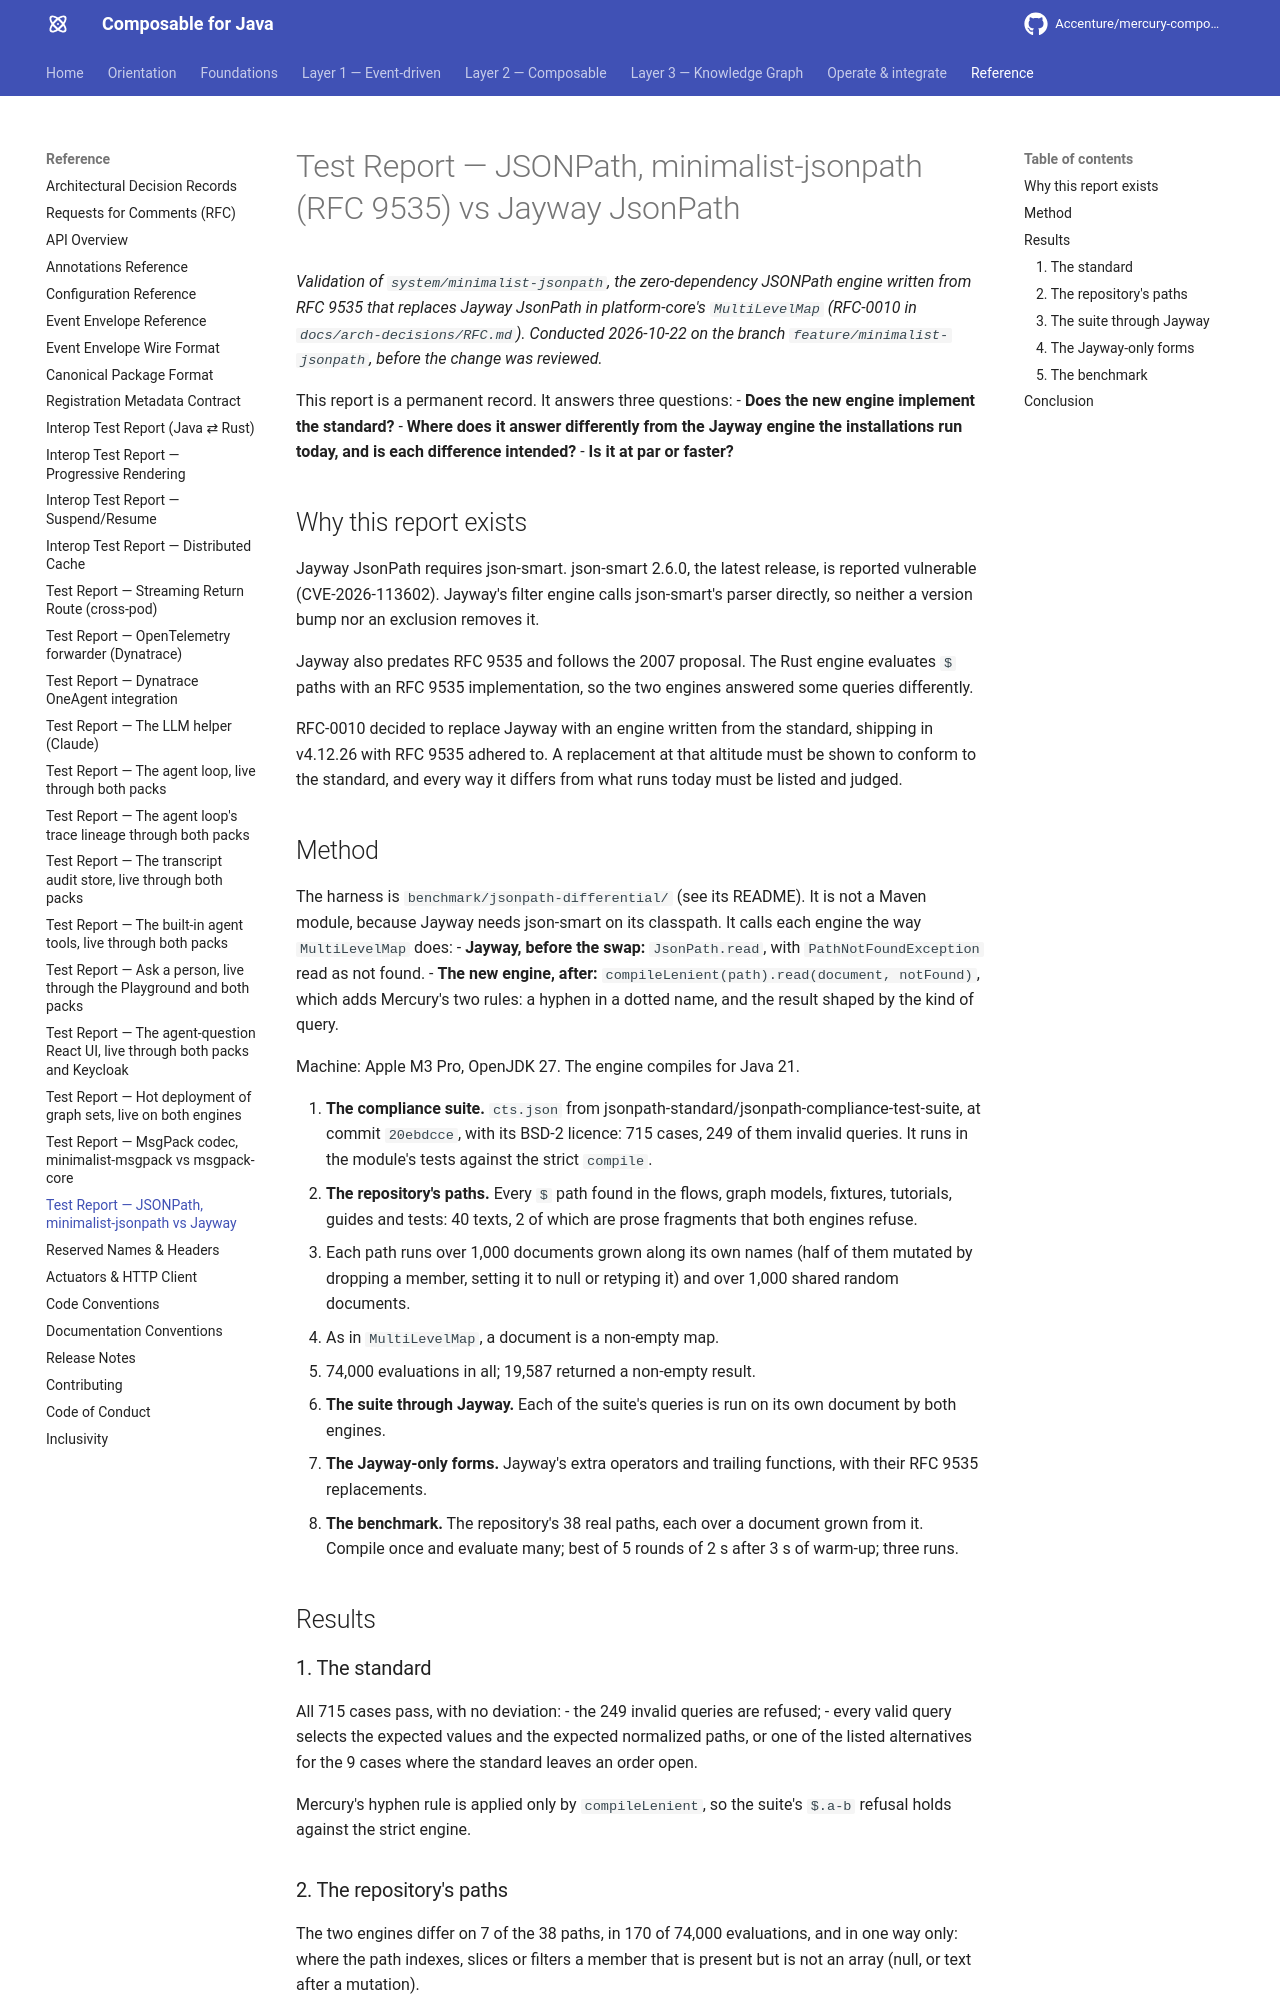

repository: Accenture/mercury-composable · page: test-reports/minimalist-jsonpath-differential/index.html · generator: mkdocs

---
title: Test Report — JSONPath, minimalist-jsonpath (RFC 9535) vs Jayway JsonPath
summary: Permanent record of the checks behind RFC-0010 WP2 - the JSONPath Compliance Test Suite on the new engine, a differential of every '$' path the repository uses between Jayway JsonPath 3.0.0 and the in-house RFC 9535 engine, the suite's queries through Jayway, the Jayway-only forms, and a benchmark - kept as the evidence for replacing the dependency.
layer: reference
audience: [developer, architect]
keywords: [jsonpath, rfc 9535, minimalist-jsonpath, jayway, json-smart, differential, compliance suite, benchmark, test report]
---

# Test Report — JSONPath, minimalist-jsonpath (RFC 9535) vs Jayway JsonPath

*Validation of `system/minimalist-jsonpath`, the zero-dependency JSONPath engine written from RFC 9535 that replaces Jayway
JsonPath in platform-core's `MultiLevelMap` (RFC-0010 in `docs/arch-decisions/RFC.md`). Conducted 2026-10-22 on the
branch `feature/minimalist-jsonpath`, before the change was reviewed.*

This report is a permanent record. It answers three questions:
- **Does the new engine implement the standard?**
- **Where does it answer differently from the Jayway engine the installations run today, and is each difference
  intended?**
- **Is it at par or faster?**

## Why this report exists

Jayway JsonPath requires json-smart. json-smart 2.6.0, the latest release, is reported vulnerable (CVE-2026-113602).
Jayway's filter engine calls json-smart's parser directly, so neither a version bump nor an exclusion removes it.

Jayway also predates RFC 9535 and follows the 2007 proposal. The Rust engine evaluates `$` paths with an RFC 9535
implementation, so the two engines answered some queries differently.

RFC-0010 decided to replace Jayway with an engine written from the standard, shipping in v4.12.26 with RFC 9535 adhered
to. A replacement at that altitude must be shown to conform to the standard, and every way it differs from what runs
today must be listed and judged.

## Method

The harness is `benchmark/jsonpath-differential/` (see its README). It is not a Maven module, because Jayway needs
json-smart on its classpath. It calls each engine the way `MultiLevelMap` does:
- **Jayway, before the swap:** `JsonPath.read`, with `PathNotFoundException` read as not found.
- **The new engine, after:** `compileLenient(path).read(document, notFound)`, which adds Mercury's two rules: a hyphen in a
  dotted name, and the result shaped by the kind of query.

Machine: Apple M3 Pro, OpenJDK 27. The engine compiles for Java 21.

1. **The compliance suite.** `cts.json` from jsonpath-standard/jsonpath-compliance-test-suite, at commit `20ebdcce`, with its
   BSD-2 licence: 715 cases, 249 of them invalid queries. It runs in the module's tests against the strict `compile`.
2. **The repository's paths.** Every `$` path found in the flows, graph models, fixtures, tutorials, guides and tests: 40
   texts, 2 of which are prose fragments that both engines refuse.
   - Each path runs over 1,000 documents grown along its own names (half of them mutated by dropping a member, setting it to
     null or retyping it) and over 1,000 shared random documents.
   - As in `MultiLevelMap`, a document is a non-empty map.
   - 74,000 evaluations in all; 19,587 returned a non-empty result.
3. **The suite through Jayway.** Each of the suite's queries is run on its own document by both engines.
4. **The Jayway-only forms.** Jayway's extra operators and trailing functions, with their RFC 9535 replacements.
5. **The benchmark.** The repository's 38 real paths, each over a document grown from it. Compile once and evaluate many;
   best of 5 rounds of 2 s after 3 s of warm-up; three runs.

## Results
